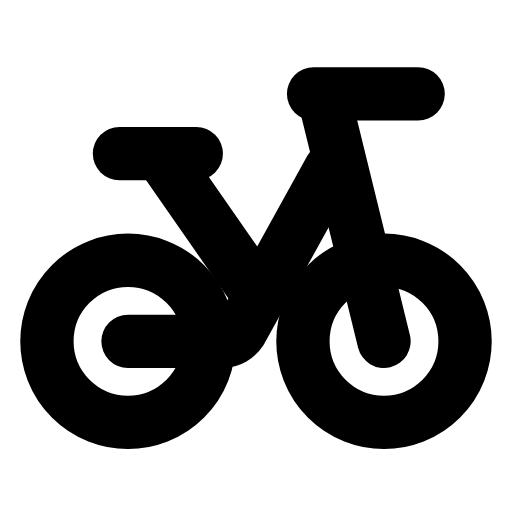
t = 0.00 s
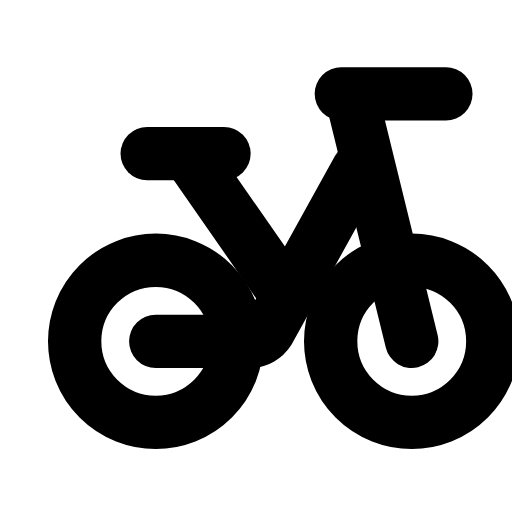
t = 0.30 s
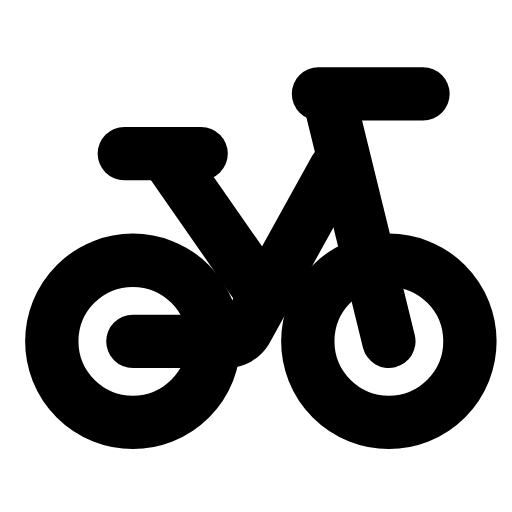
t = 0.55 s
t = 0.85 s: frame unchanged from t = 0.00 s, image omitted
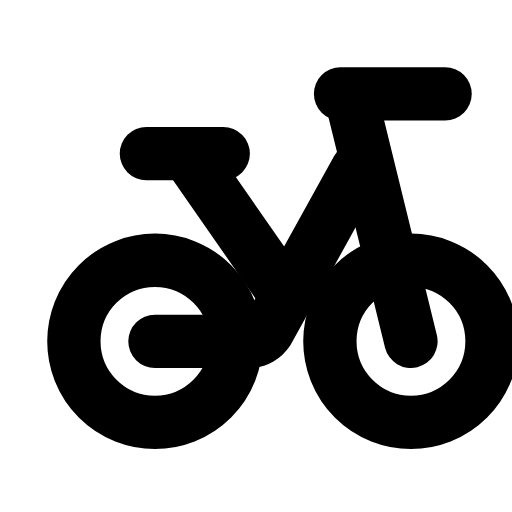
t = 1.16 s
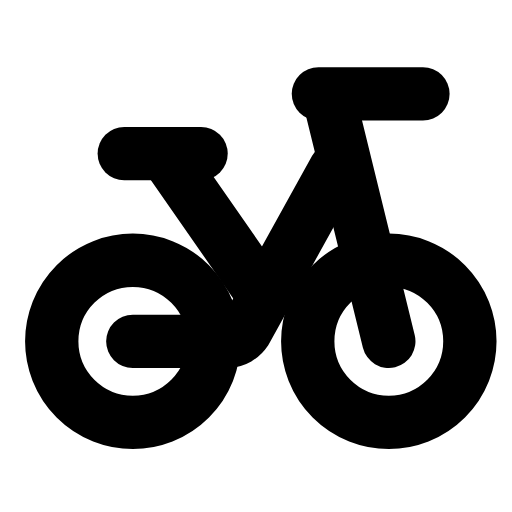
t = 1.46 s

The animated SVG that drew these frames (rendered in a browser with its animation timeline set to each time). Animation: 1 SMIL element (animateTransform=1); one cycle of 1.75 s, repeats indefinitely.

<svg xmlns="http://www.w3.org/2000/svg" width="24" height="24" viewBox="0 0 24 24" fill="none"><g><animateTransform attributeName="transform" type="translate" values="0 0;1.3 0;1.3 0;0 0;0 0;1.3 0;1.3 0;0 0;0 0" keyTimes="0;0.135;0.27;0.45;0.6;0.72;0.81;0.9;1" dur="1.75s" repeatCount="indefinite" calcMode="spline" keySplines="0.16 1 0.3 1;0.16 1 0.3 1;0.16 1 0.3 1;0.16 1 0.3 1;0.16 1 0.3 1;0.16 1 0.3 1;0.16 1 0.3 1;0.16 1 0.3 1"/><circle stroke="currentColor" stroke-width="2.5" stroke-linecap="round" stroke-linejoin="round" fill="none" cx="6" cy="16" r="3.8"></circle><circle stroke="currentColor" stroke-width="2.5" stroke-linecap="round" stroke-linejoin="round" fill="none" cx="18" cy="16" r="3.8"></circle><path stroke="currentColor" stroke-width="2.5" stroke-linecap="round" stroke-linejoin="round" fill="none" d="M6 16L10.4 16C10.8 16 11.1 15.8 11.3 15.5L15.5 7.9"></path><path stroke="currentColor" stroke-width="2.5" stroke-linecap="round" stroke-linejoin="round" fill="none" d="M12.1 13.8L7.5 7.2"></path><path stroke="currentColor" stroke-width="2.5" stroke-linecap="round" stroke-linejoin="round" fill="none" d="M5.6 7.2L9.2 7.2"></path><path stroke="currentColor" stroke-width="2.5" stroke-linecap="round" stroke-linejoin="round" fill="none" d="M18 16L15.2 4.6"></path><path stroke="currentColor" stroke-width="2.5" stroke-linecap="round" stroke-linejoin="round" fill="none" d="M14.7 4.4L19.6 4.4"></path></g></svg>
